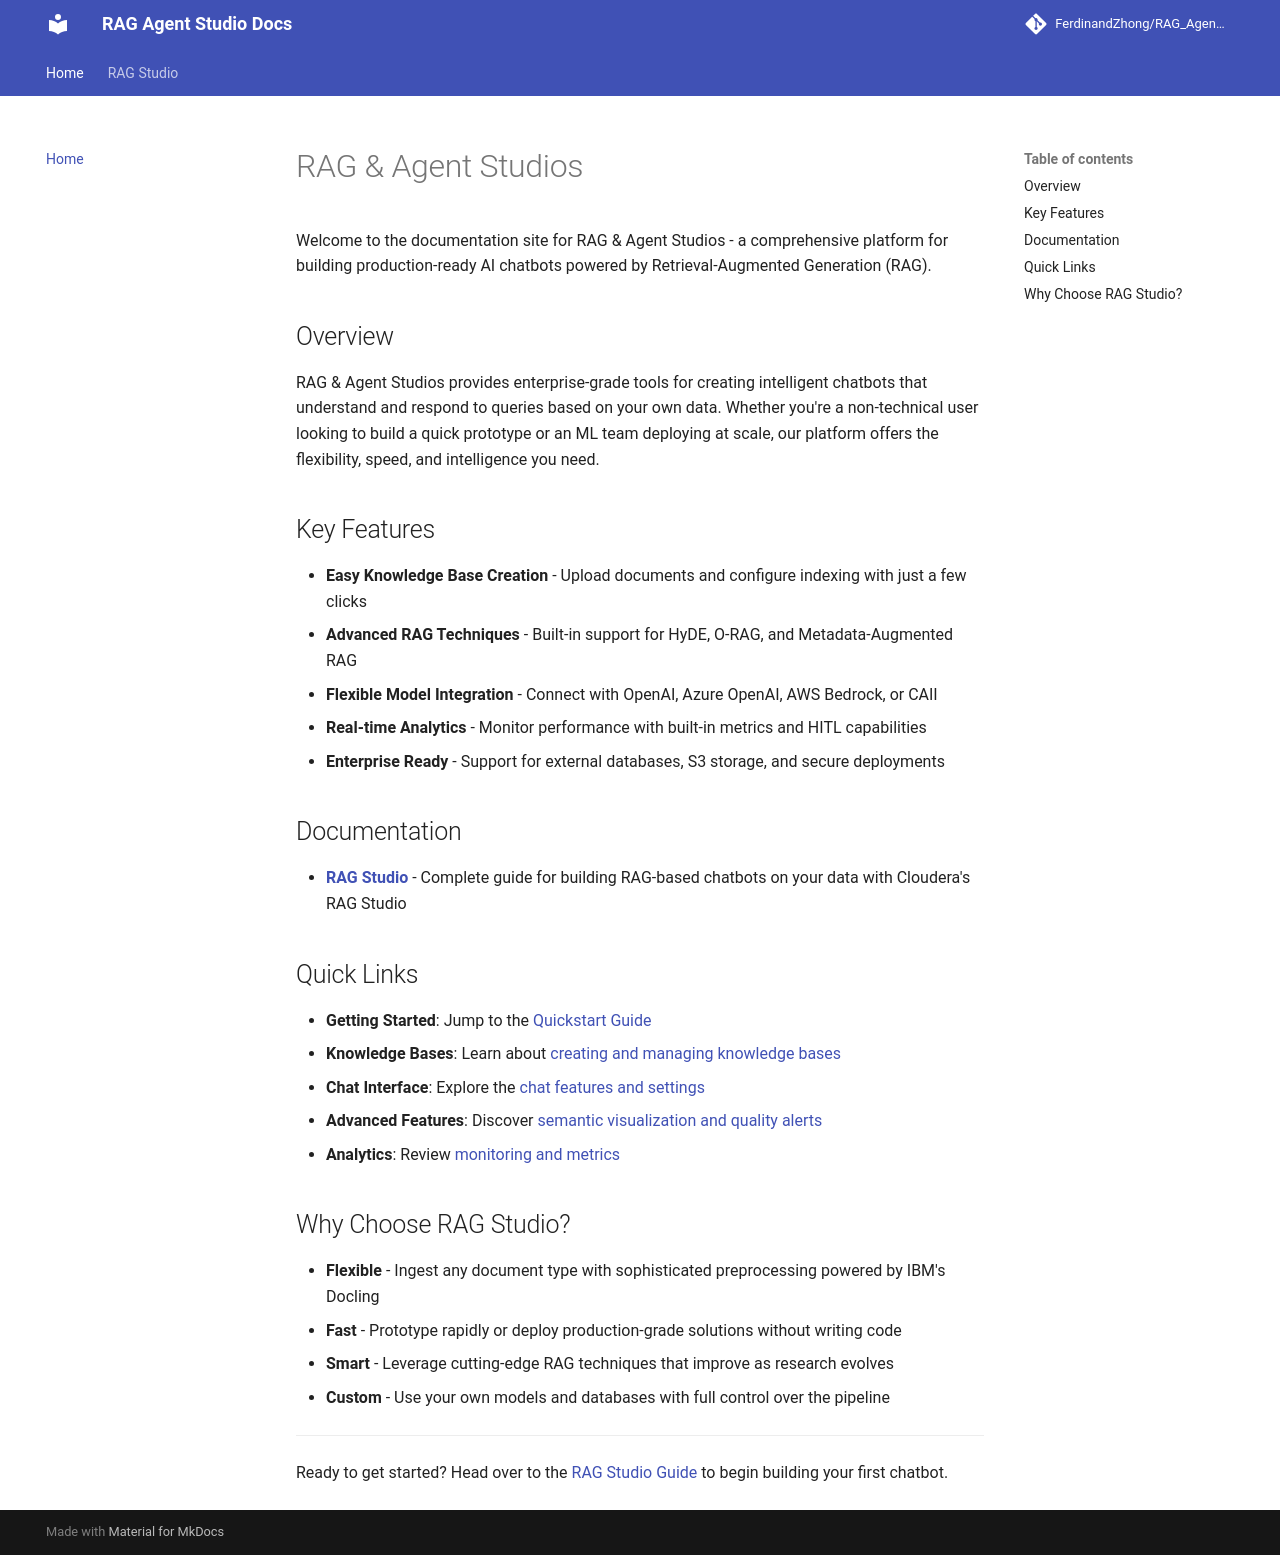

repository: FerdinandZhong/RAG_Agent_Studio_Docs · page: index.html · generator: mkdocs

# RAG & Agent Studios

Welcome to the documentation site for RAG & Agent Studios - a comprehensive platform for building production-ready AI chatbots powered by Retrieval-Augmented Generation (RAG).

## Overview

RAG & Agent Studios provides enterprise-grade tools for creating intelligent chatbots that understand and respond to queries based on your own data. Whether you're a non-technical user looking to build a quick prototype or an ML team deploying at scale, our platform offers the flexibility, speed, and intelligence you need.

## Key Features

- **Easy Knowledge Base Creation** - Upload documents and configure indexing with just a few clicks
- **Advanced RAG Techniques** - Built-in support for HyDE, O-RAG, and Metadata-Augmented RAG
- **Flexible Model Integration** - Connect with OpenAI, Azure OpenAI, AWS Bedrock, or CAII
- **Real-time Analytics** - Monitor performance with built-in metrics and HITL capabilities
- **Enterprise Ready** - Support for external databases, S3 storage, and secure deployments

## Documentation

- **[RAG Studio](RAG_studio.md)** - Complete guide for building RAG-based chatbots on your data with Cloudera's RAG Studio

## Quick Links

- **Getting Started**: Jump to the [Quickstart Guide](RAG_studio.md#quickstart-guide)
- **Knowledge Bases**: Learn about [creating and managing knowledge bases](RAG_studio.md#knowledge-bases)
- **Chat Interface**: Explore the [chat features and settings](RAG_studio.md#chats)
- **Advanced Features**: Discover [semantic visualization and quality alerts](RAG_studio.md#advanced-features)
- **Analytics**: Review [monitoring and metrics](RAG_studio.md#analytics)

## Why Choose RAG Studio?

- **Flexible** - Ingest any document type with sophisticated preprocessing powered by IBM's Docling
- **Fast** - Prototype rapidly or deploy production-grade solutions without writing code
- **Smart** - Leverage cutting-edge RAG techniques that improve as research evolves
- **Custom** - Use your own models and databases with full control over the pipeline

---

Ready to get started? Head over to the [RAG Studio Guide](RAG_studio.md) to begin building your first chatbot.
